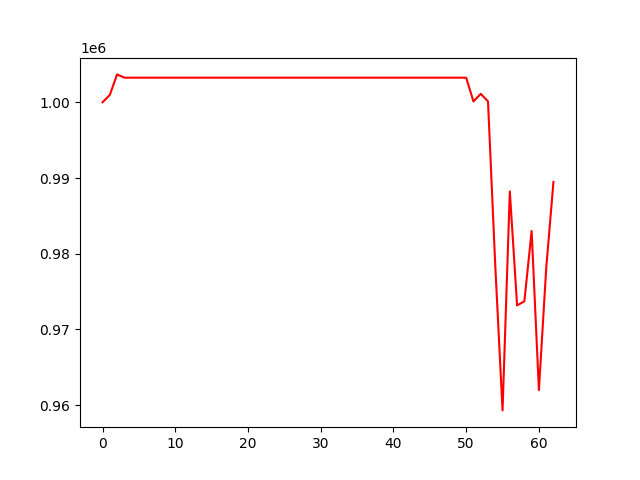

Values plotted in this chart, from the file beside it:
, 0
0, 1000000
1, 1000971
2, 1003685
3, 1003250
4, 1003250
5, 1003250
6, 1003250
7, 1003250
8, 1003250
9, 1003250
10, 1003250
11, 1003250
12, 1003250
13, 1003250
14, 1003250
15, 1003250
16, 1003250
17, 1003250
18, 1003250
19, 1003250
20, 1003250
21, 1003250
22, 1003250
23, 1003250
24, 1003250
25, 1003250
26, 1003250
27, 1003250
28, 1003250
29, 1003250
30, 1003250
31, 1003250
32, 1003250
33, 1003250
34, 1003250
35, 1003250
36, 1003250
37, 1003250
38, 1003250
39, 1003250
40, 1003250
41, 1003250
42, 1003250
43, 1003250
44, 1003250
45, 1003250
46, 1003250
47, 1003250
48, 1003250
49, 1003250
50, 1003250
51, 1000117
52, 1001117
53, 1000120
54, 978421
55, 959305
56, 988225
57, 973176
58, 973708
59, 983003
... 3 more rows
